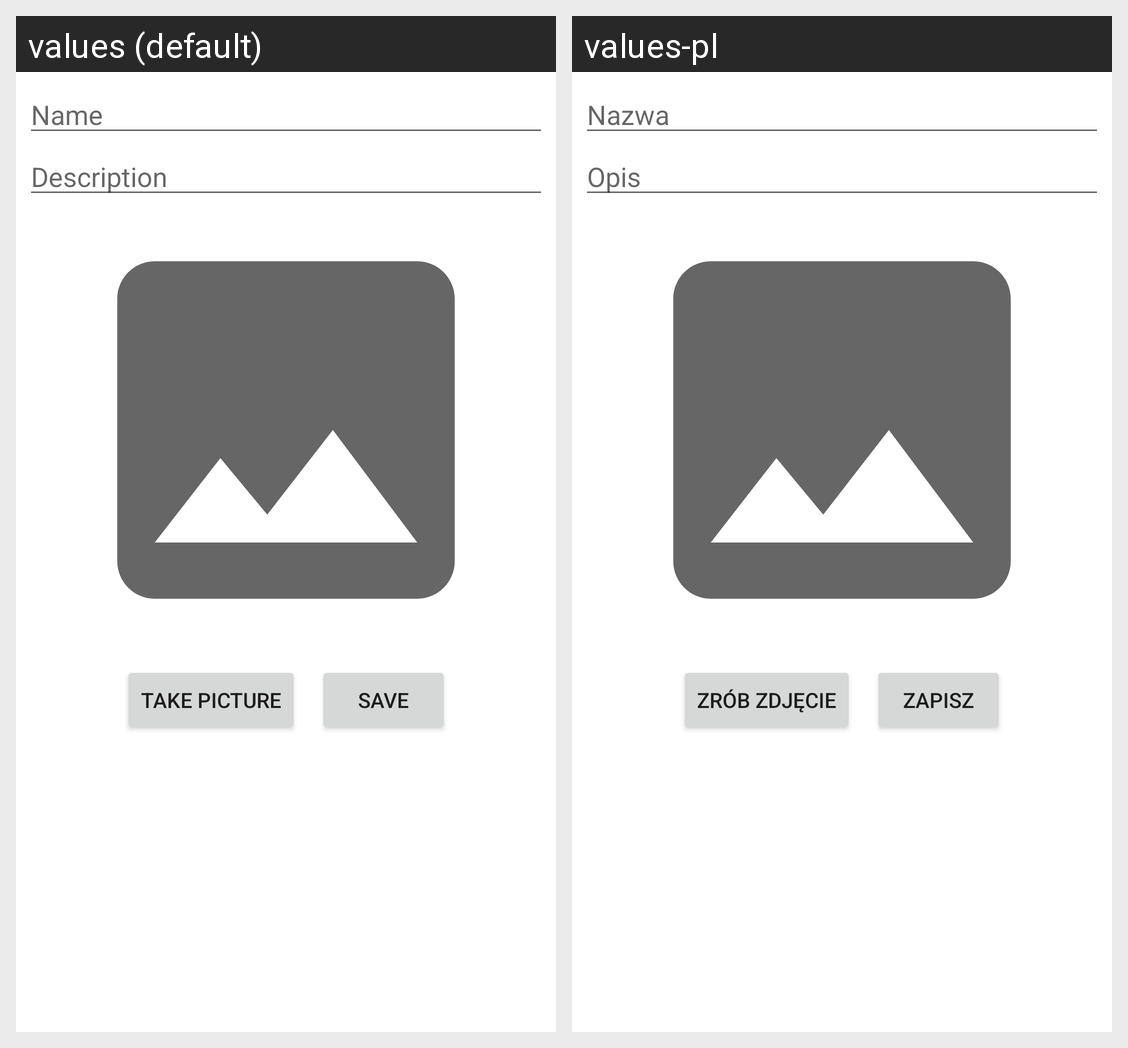

For this localized Android screen grid, give each drawn string resource with its value in every locale shown.
Android screen res/layout/fragment_add_progress.xml rendered under 2 locales, left to right: values (default), values-pl. Device: Nexus 5 (rendered at 1080×1920; each locale shown at half size, 540×960, under a caption strip naming it); theme Theme.WorkoutPlanner.
Strings drawn on this screen, with the default value and each locale's value (text and hints the layout hard-codes, and strings that could not be matched under every locale, appear in the picture but are not listed):

name_hint
  values: Name
  values-pl: Nazwa

description_hint
  values: Description
  values-pl: Opis

camera_button
  values: Take picture
  values-pl: Zrób zdjęcie

save_button
  values: Save
  values-pl: Zapisz
